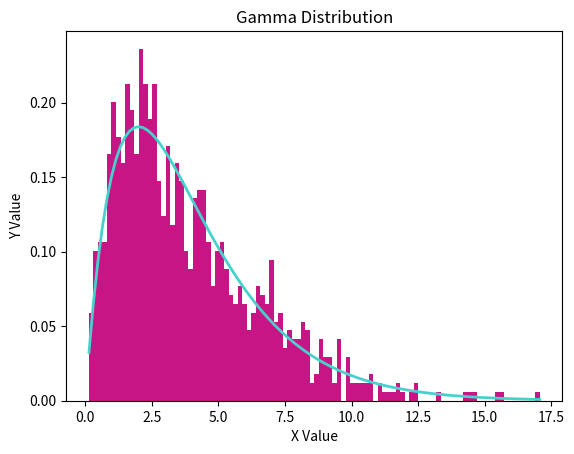

Python code for this plot:
import matplotlib.pyplot as plt
import numpy as np
import scipy.special as sps

shape, scale = 2., 2.
s = np.random.gamma(shape, scale, 1000)

count, bins, ignored = plt.hist(s, 100, density=True, color='mediumvioletred')
y = bins**(shape-1)*(np.exp(-bins/scale) /
                     (sps.gamma(shape)*scale**shape))

plt.plot(bins, y, linewidth=2, color='mediumturquoise')
plt.title('Gamma Distribution')
plt.xlabel('X Value')
plt.ylabel('Y Value')
plt.savefig('Session10_Prompt.pdf')

plt.show()